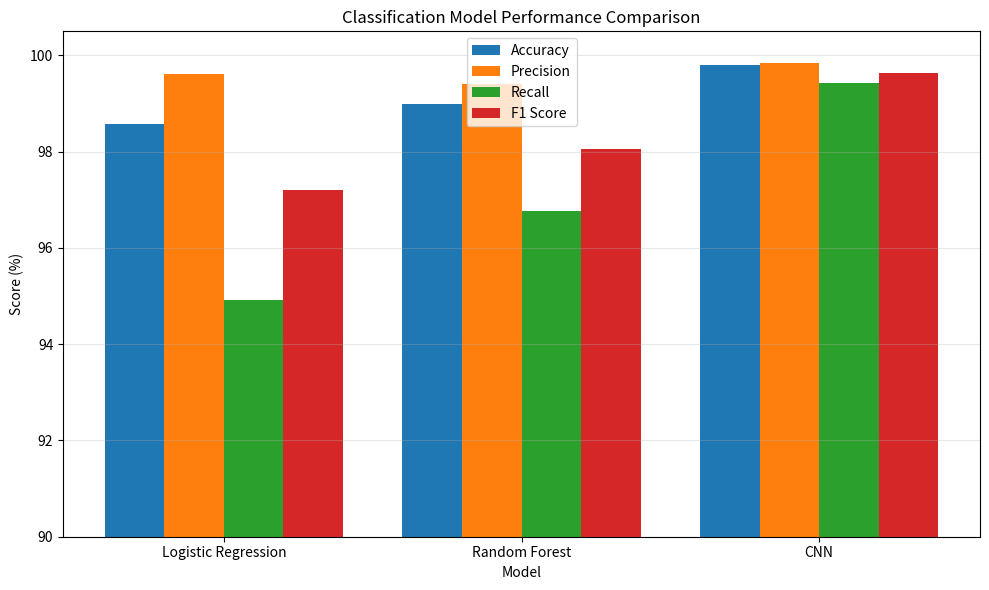

Generate this figure with matplotlib: (Note: this script raises an exception after producing the figure.)
import matplotlib.pyplot as plt
import numpy as np

models = ["Logistic Regression", "Random Forest", "CNN"]

accuracy = [98.58, 99.00, 99.81]
precision = [99.62, 99.41, 99.84]
recall = [94.92, 96.76, 99.42]
f1 = [97.21, 98.06, 99.63]

x = np.arange(len(models))
width = 0.2

plt.figure(figsize=(10, 6))

plt.bar(x - 1.5 * width, accuracy, width, label="Accuracy")
plt.bar(x - 0.5 * width, precision, width, label="Precision")
plt.bar(x + 0.5 * width, recall, width, label="Recall")
plt.bar(x + 1.5 * width, f1, width, label="F1 Score")

plt.ylabel("Score (%)")
plt.xlabel("Model")
plt.title("Classification Model Performance Comparison")
plt.xticks(x, models)

# Zoom in so differences are visible
plt.ylim(90, 100.5)

plt.legend()
plt.grid(axis="y", alpha=0.3)

plt.tight_layout()
plt.savefig("../Models/model_comparison.png", dpi=300)
plt.show()
